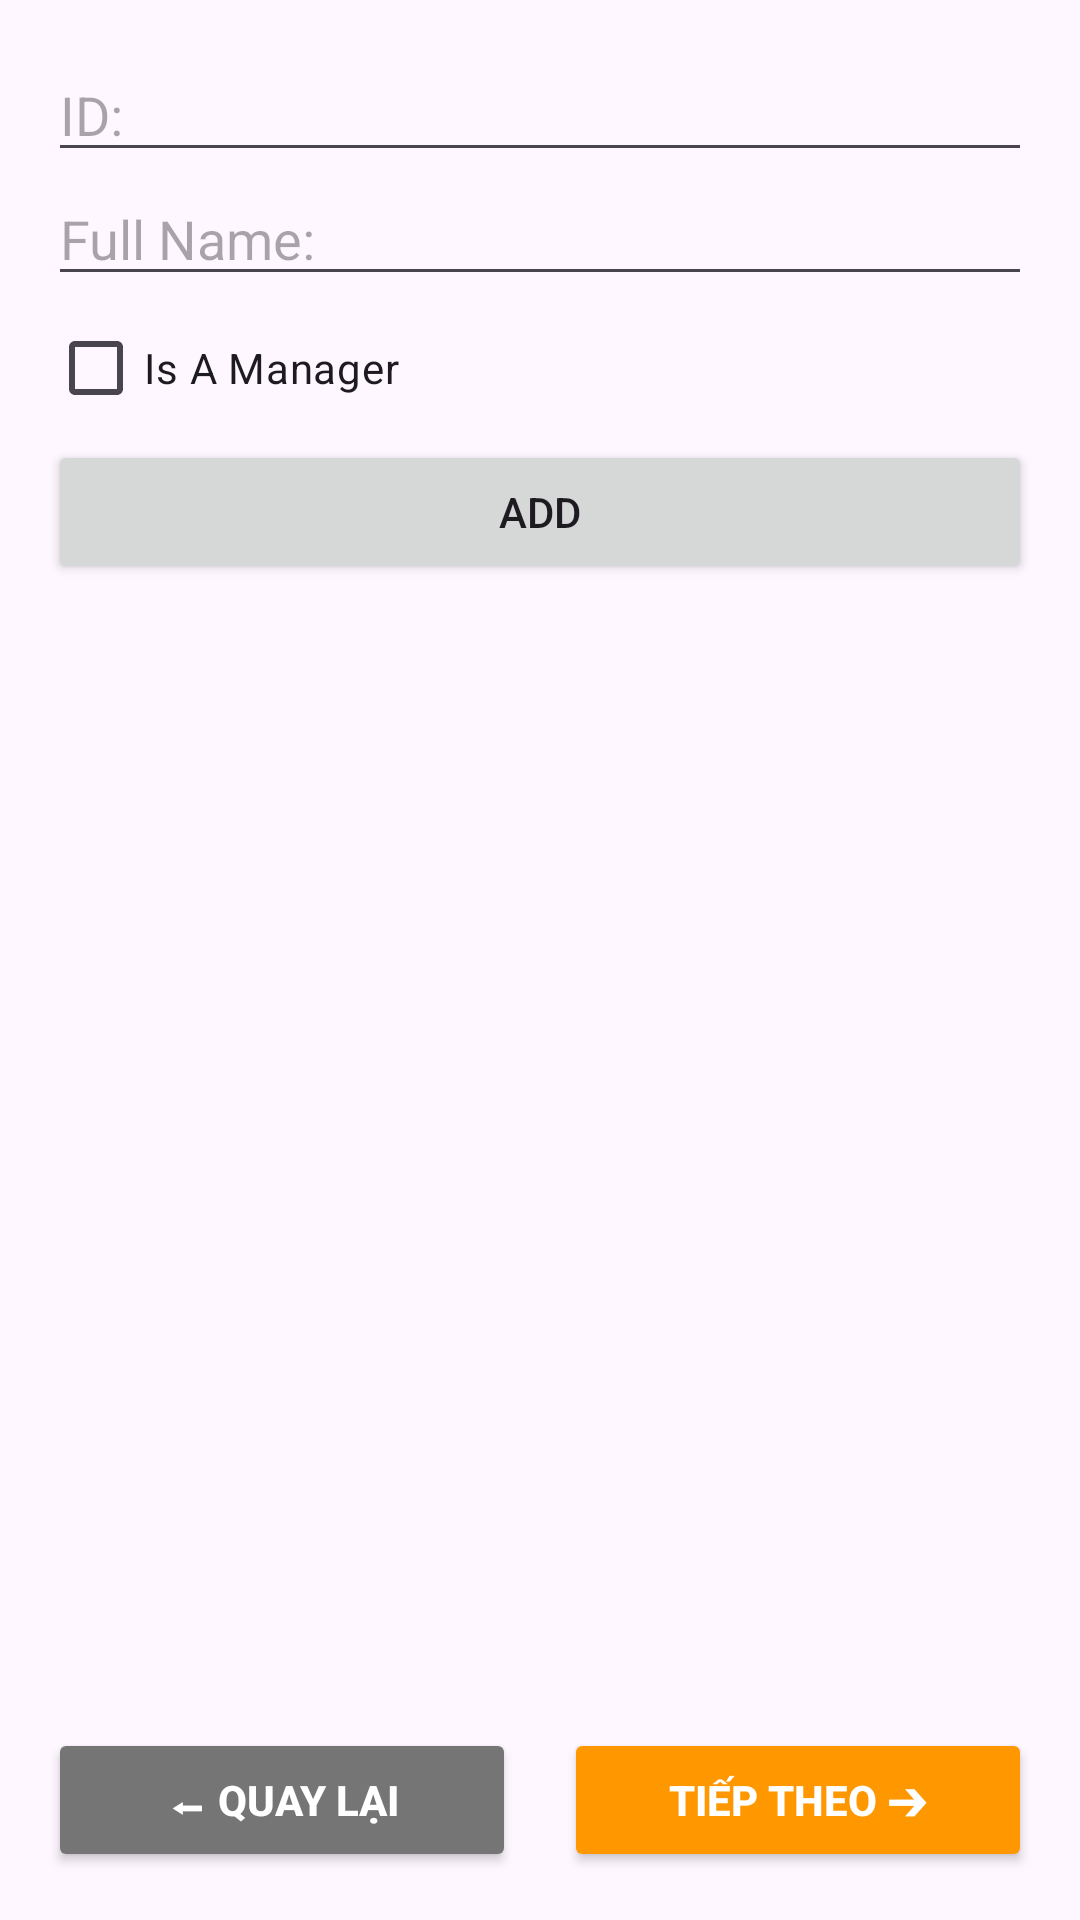

Write the Android layout XML for this screen, with the resource values it uses.
<!-- AndroidManifest.xml: application theme Theme.Lab2_Mobile -->
<!-- res/layout/activity_bai4.xml -->
<?xml version="1.0" encoding="utf-8"?>
<LinearLayout xmlns:android="http://schemas.android.com/apk/res/android"
    android:layout_width="match_parent"
    android:layout_height="match_parent"
    android:orientation="vertical"
    android:padding="16dp">

    <EditText android:id="@+id/etId" android:layout_width="match_parent" android:layout_height="wrap_content" android:hint="ID:" />
    <EditText android:id="@+id/etFullName" android:layout_width="match_parent" android:layout_height="wrap_content" android:hint="Full Name:" />
    <CheckBox android:id="@+id/cbManager" android:layout_width="wrap_content" android:layout_height="wrap_content" android:text="Is A Manager" />
    <Button android:id="@+id/btnAdd" android:layout_width="match_parent" android:layout_height="wrap_content" android:text="ADD" />

    <ListView
        android:id="@+id/lvEmployee"
        android:layout_width="match_parent"
        android:layout_height="0dp"
        android:layout_weight="1"
        android:layout_marginTop="10dp"/>

    <include layout="@layout/navigation_btn" />

</LinearLayout>
<!-- res/layout/navigation_btn.xml (included above) -->
<?xml version="1.0" encoding="utf-8"?>
<LinearLayout xmlns:android="http://schemas.android.com/apk/res/android"
    android:layout_width="match_parent"
    android:layout_height="wrap_content"
    android:orientation="horizontal"
    android:layout_marginTop="20dp"
    android:weightSum="2">

    <Button
        android:id="@+id/btnBack"
        android:layout_width="0dp"
        android:layout_height="wrap_content"
        android:layout_weight="1"
        android:layout_marginEnd="8dp"
        android:backgroundTint="#757575"
        android:text="⬅ Quay lại"
        android:textColor="#FFFFFF"
        android:textStyle="bold" />

    <Button
        android:id="@+id/btnNext"
        android:layout_width="0dp"
        android:layout_height="wrap_content"
        android:layout_weight="1"
        android:layout_marginStart="8dp"
        android:backgroundTint="#FF9800"
        android:text="Tiếp theo ➔"
        android:textColor="#FFFFFF"
        android:textStyle="bold" />

</LinearLayout>
<!-- resources referenced by this layout -->
<resources>
  <style name="Theme.Lab2_Mobile" parent="Base.Theme.Lab2_Mobile" />
  <style name="Base.Theme.Lab2_Mobile" parent="Theme.Material3.DayNight.NoActionBar">
          
          
      </style>
</resources>
